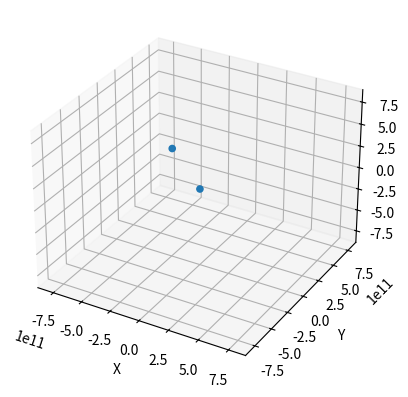

Source code (Python):
import numpy as np
import matplotlib.pyplot as plt


# Słońce | Ziemia | Mars | Jowisz | Merkury |
G = 6.6743e-11
masses = np.array([1.98847e30, 5.97219e24, 6.39e23, 1.8982 * 10 ** 27, 3.3011 * 10 ** 23])  # kg
positions_0 = np.array([[0., 0, 0], [149598023 * 10 ** 3, 0., 0], [227939366 * 10 ** 3, 0., 0], [740800000 * 10 ** 3, 0., 0], [57909050 * 10 ** 3, 0., 0]])
velocities_0 = np.array([[0., 0, 0], [0., 29.78 * 10 ** 3, 0], [0., 24.07 * 10 ** 3, 0], [0., 13.07 * 10 ** 3, 0], [0., 47.36 * 10 ** 3 , 0]])  # km/s
del_t = 60. * 60 * 24 * 7

t = 0
positions = positions_0
velocities = velocities_0
I = []
J = []
n = masses.size
tf = del_t * 52 * 4

for i in range(n):
    for j in range(n):
        if i != j:
            I.append(i)
            J.append(j)

I = np.array(I)
J = np.array(J)
Nint = I.size

def F(R):
    dr = np.sum((R[I] - R[J]) ** 2, axis=1) ** 0.5
    dr = dr.reshape(Nint, 1)
    er = (R[I] - R[J]) * dr ** -1
    F = -(G * masses[I] * masses[J]).reshape(Nint, 1) * dr ** -2 * er
    F = F.reshape(n, n - 1, 3)
    F = np.sum(F, axis=1)
    return F

fig = plt.figure()
ax = fig.add_subplot(projection="3d")

while tf > t:
    t += del_t
    A = F(positions) * masses.reshape(n, 1) ** -1
    print(A)
    # velocities = velocities + (A[1, :] + A[:, -1]) / 2 * del_t
    velocities = velocities + A * del_t
    positions = positions + velocities * del_t + 0.5 * A * del_t ** 2
    ax.cla()
    ax.set(xlim3d=(-1.2 * np.max(positions_0), 1.2 * np.max(positions_0)), xlabel='X')
    ax.set(ylim3d=(-1.2 * np.max(positions_0), 1.2 * np.max(positions_0)), ylabel='Y')
    ax.set(zlim3d=(-1.2 * np.max(positions_0), 1.2 * np.max(positions_0)), zlabel='Z')
    ax.scatter(positions[:, 0], positions[:, 1], positions[:, 2])
    plt.pause(0.01)

plt.show()